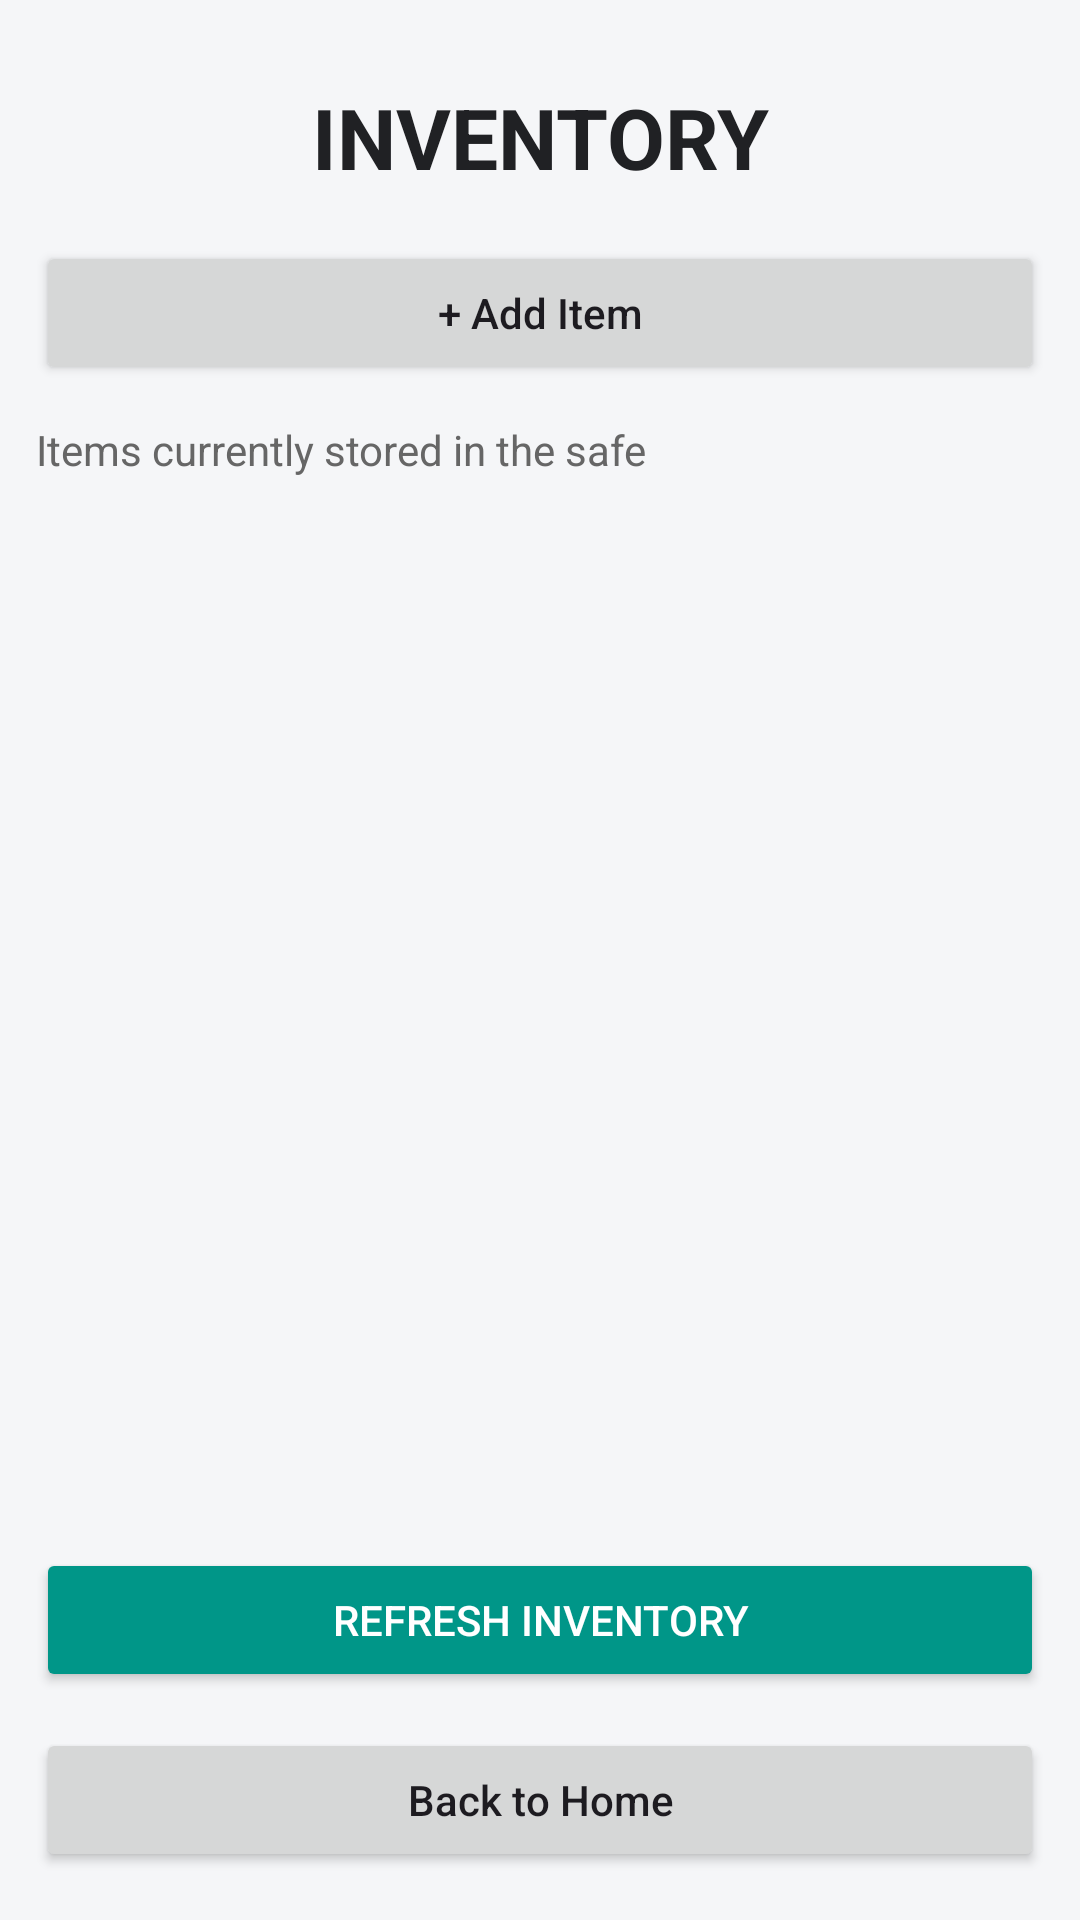

Here is an Android app screen rendered from its layout file. Give the layout XML and the strings, colors and styles it references.
<!-- AndroidManifest.xml: application theme Theme.SafeUI -->
<!-- res/layout/activity_inventory.xml -->
<?xml version="1.0" encoding="utf-8"?>
<LinearLayout
    xmlns:android="http://schemas.android.com/apk/res/android"
    xmlns:app="http://schemas.android.com/apk/res-auto"
    android:layout_width="match_parent"
    android:layout_height="match_parent"
    android:orientation="vertical"
    android:background="#F5F6F8"
    android:layout_marginTop="0dp"
    android:fitsSystemWindows="true"
    android:paddingTop="0dp"
    android:paddingBottom="16dp">

    <include
        layout="@layout/view_safe_alert_banner" />

    <androidx.appcompat.widget.Toolbar
        android:id="@+id/toolbarInventory"
        android:layout_width="match_parent"
        android:layout_height="27dp"
        android:background="#F5F6F8"
        app:popupTheme="@style/ThemeOverlay.AppCompat.Light"
        app:title="" />

    <TextView
        android:id="@+id/textInventoryTitle"
        android:layout_width="match_parent"
        android:layout_height="wrap_content"
        android:layout_marginTop="0dp"
        android:gravity="center"
        android:paddingTop="0dp"
        android:paddingBottom="16dp"
        android:text="INVENTORY"
        android:textColor="#202124"
        android:textSize="28sp"
        android:textStyle="bold" />

    <Button
        android:id="@+id/buttonAddItem"
        android:layout_width="match_parent"
        android:layout_height="wrap_content"
        android:text="+ Add Item"
        android:layout_marginStart="12dp"
        android:layout_marginEnd="12dp"
        android:textAllCaps="false" />

    <TextView
        android:id="@+id/textInventorySubtitle"
        android:layout_width="match_parent"
        android:layout_height="wrap_content"
        android:text="Items currently stored in the safe"
        android:textSize="14sp"
        android:textColor="#666666"
        android:layout_marginStart="12dp"
        android:layout_marginEnd="12dp"
        android:paddingTop="12dp"
        android:paddingBottom="8dp" />

    <LinearLayout
        android:id="@+id/layoutIncompleteNotice"
        android:layout_width="match_parent"
        android:layout_height="wrap_content"
        android:orientation="vertical"
        android:padding="12dp"
        android:background="#950F0F"
        android:visibility="gone">

        <TextView
            android:id="@+id/textIncompleteNotice"
            android:layout_width="match_parent"
            android:layout_height="wrap_content"
            android:gravity="center"
            android:textColor="#FFFFFF"
            android:textSize="15sp"
            android:textStyle="bold" />

        <Button
            android:id="@+id/buttonConfigureIncomplete"
            android:layout_width="wrap_content"
            android:layout_height="wrap_content"
            android:layout_gravity="center_horizontal"
            android:backgroundTint="#181C2A"
            android:text="Configure items"
            android:textColor="#FFFFFF" />

    </LinearLayout>

    <ScrollView
        android:layout_width="match_parent"
        android:layout_height="0dp"
        android:layout_weight="1"
        android:layout_marginStart="12dp"
        android:layout_marginEnd="12dp"
        android:fillViewport="true"
        android:clipToPadding="false">

        <LinearLayout
            android:id="@+id/layoutInventoryItems"
            android:layout_width="match_parent"
            android:layout_height="wrap_content"
            android:orientation="vertical"
            android:paddingBottom="12dp" />

    </ScrollView>

    <Button
        android:id="@+id/buttonRefreshInventory"
        android:layout_width="match_parent"
        android:layout_height="wrap_content"
        android:layout_margin="12dp"
        android:backgroundTint="#009688"
        android:text="Refresh Inventory"
        android:textColor="#FFFFFF" />

    <Button
        android:id="@+id/buttonBackHome"
        android:layout_width="match_parent"
        android:layout_height="wrap_content"
        android:layout_marginStart="12dp"
        android:layout_marginEnd="12dp"
        android:text="Back to Home"
        android:textAllCaps="false" />

</LinearLayout>
<!-- res/layout/view_safe_alert_banner.xml (included above) -->
<?xml version="1.0" encoding="utf-8"?>
<LinearLayout
    xmlns:android="http://schemas.android.com/apk/res/android"
    android:id="@+id/safeAlertBanner"
    android:layout_width="match_parent"
    android:layout_height="wrap_content"
    android:orientation="vertical"
    android:background="#FFF0E0"
    android:padding="14dp"
    android:layout_marginBottom="12dp"
    android:visibility="gone">

    <TextView
        android:layout_width="match_parent"
        android:layout_height="wrap_content"
        android:text="⚠ SAFE SECURITY ALERT"
        android:textColor="#A52A2A"
        android:textSize="16sp"
        android:textStyle="bold" />

    <TextView
        android:layout_width="match_parent"
        android:layout_height="wrap_content"
        android:layout_marginTop="6dp"
        android:text="Unauthorized opening detected! Please check your safe and clear the alarm."
        android:textColor="#333333"
        android:textSize="14sp" />

    <Button
        android:id="@+id/buttonGoToSafe"
        android:layout_width="match_parent"
        android:layout_height="wrap_content"
        android:layout_marginTop="8dp"
        android:text="Go to Manage Safe"
        android:textAllCaps="false"
        android:backgroundTint="#A52A2A"
        android:textColor="#FFFFFF" />

    <Button
        android:id="@+id/buttonDismissSafeAlert"
        android:layout_width="match_parent"
        android:layout_height="wrap_content"
        android:text="Dismiss"
        android:textAllCaps="false" />

</LinearLayout>
<!-- resources referenced by this layout -->
<resources>
  <style name="Theme.SafeUI" parent="Base.Theme.SafeUI" />
  <style name="Base.Theme.SafeUI" parent="Theme.Material3.DayNight.NoActionBar">
          
          
      </style>
</resources>
